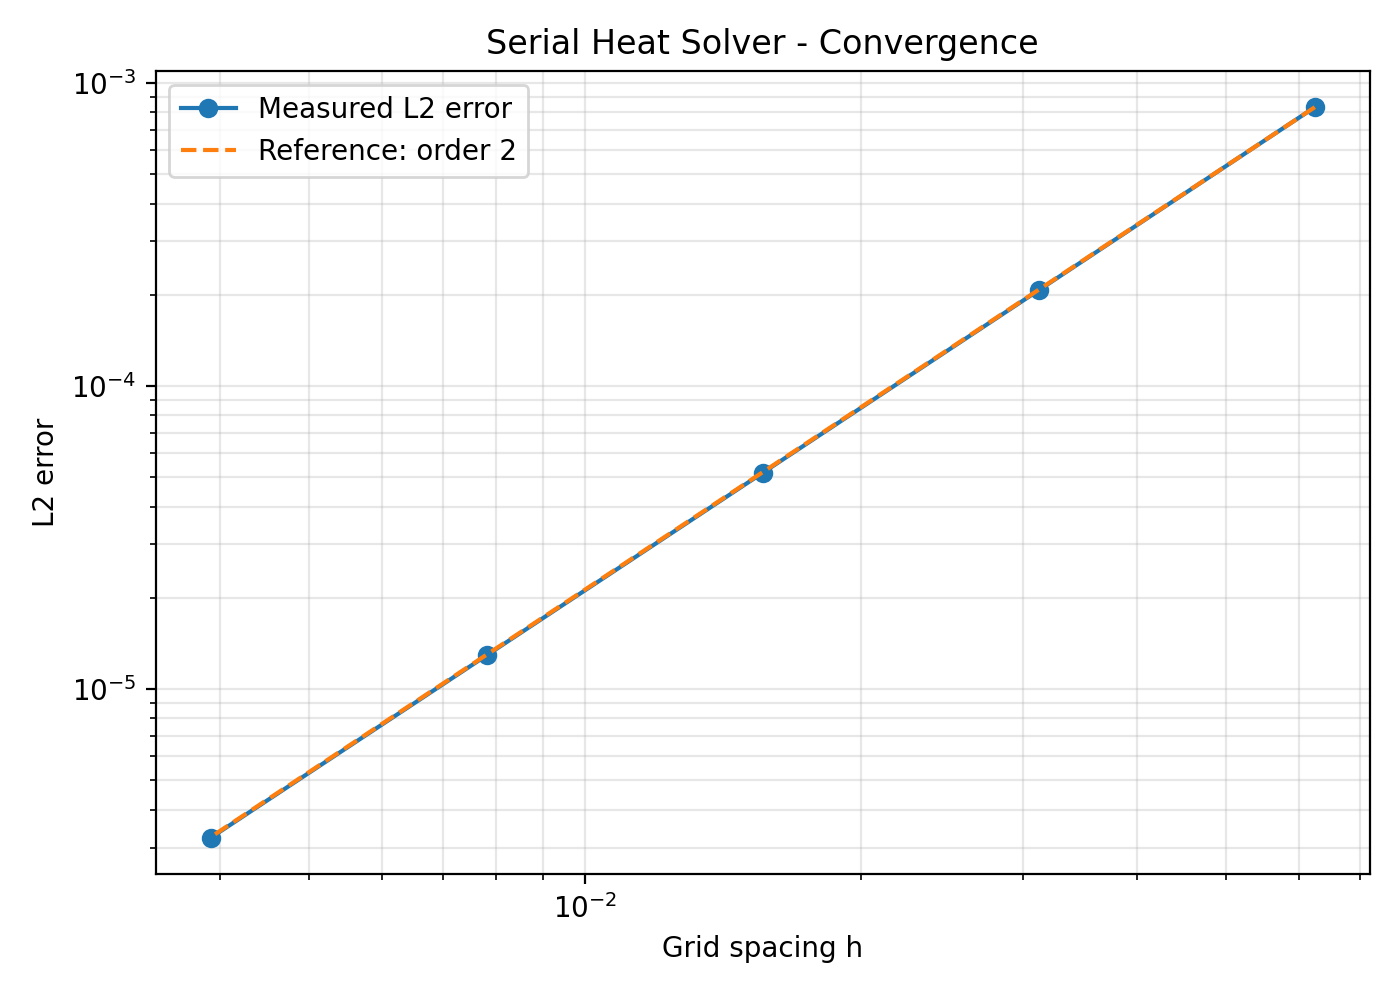

The data file committed next to this chart (first rows):
N, h, steps, max_error, l2h_error, p_obs
16, 0.0625, 64, 0.001663, 0.0008317, 
32, 0.03125, 256, 0.0004142, 0.0002071, 2.006
64, 0.01562, 1024, 0.0001034, 5.1721243907e-05, 2.001
128, 0.007812, 4096, 2.58541870065e-05, 1.29270935042e-05, 2
256, 0.003906, 16384, 6.46314472103e-06, 3.23157236442e-06, 2
